Image classification data set "signs" (nithinisaimg/sign_language_translator on GitHub). Class labels (9): bye, hello, help me, how are you, i love you, please, sorry, thank you, yes.

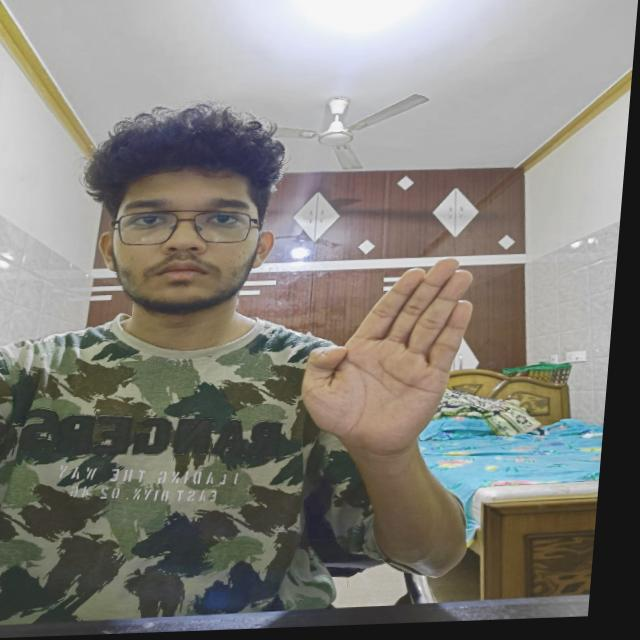
Label: bye

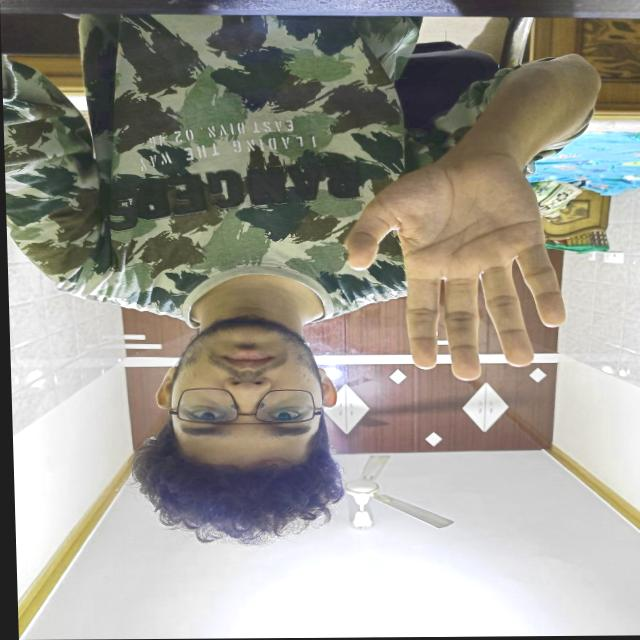
Label: hello

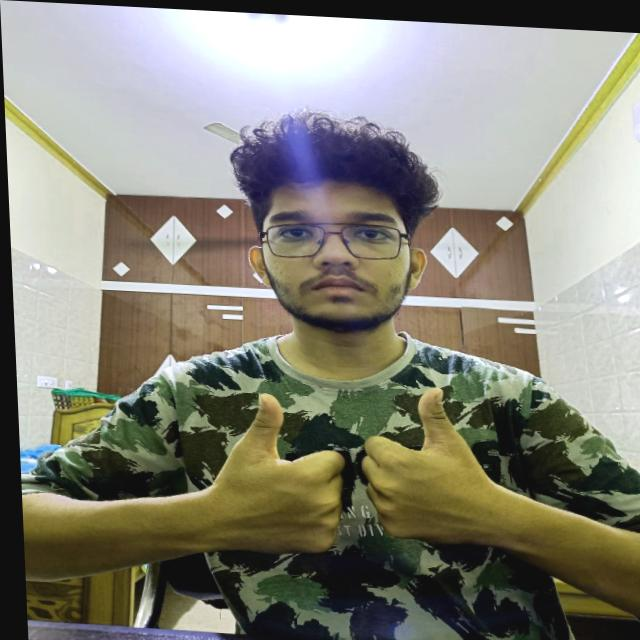
Label: how are you

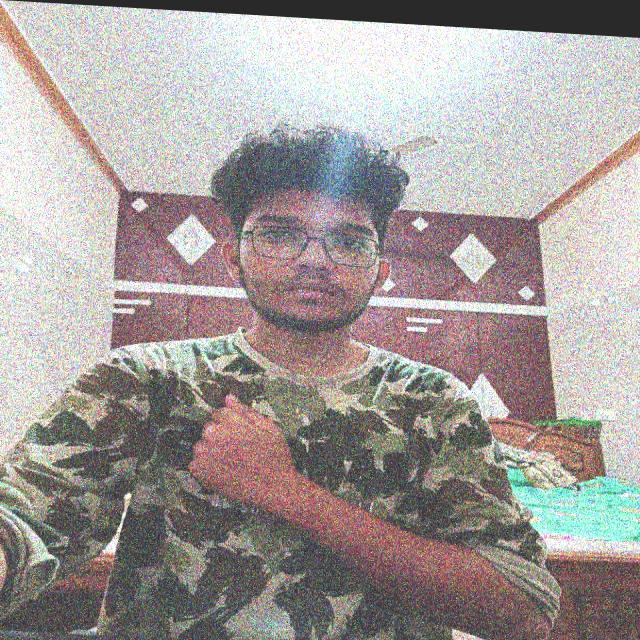
Label: sorry

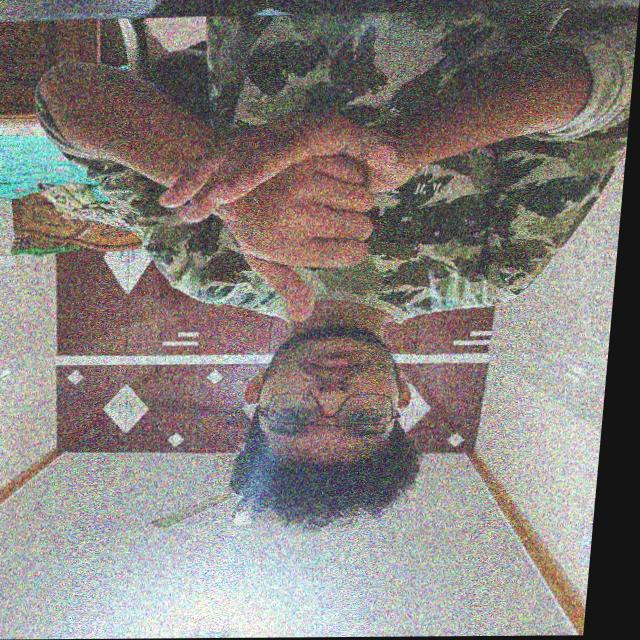
Label: help me

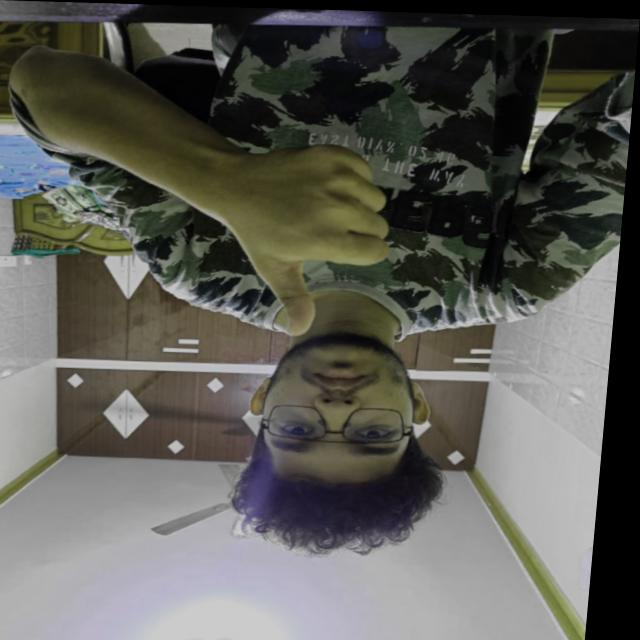
Label: yes
